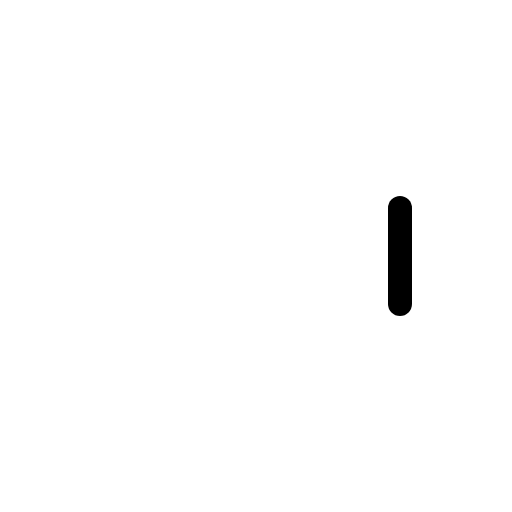
t = 0.00 s
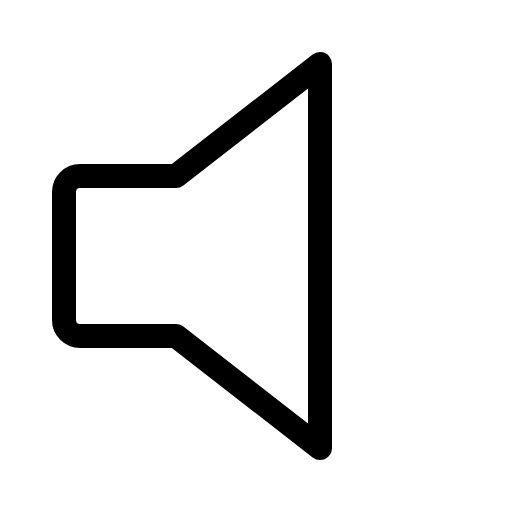
t = 0.30 s
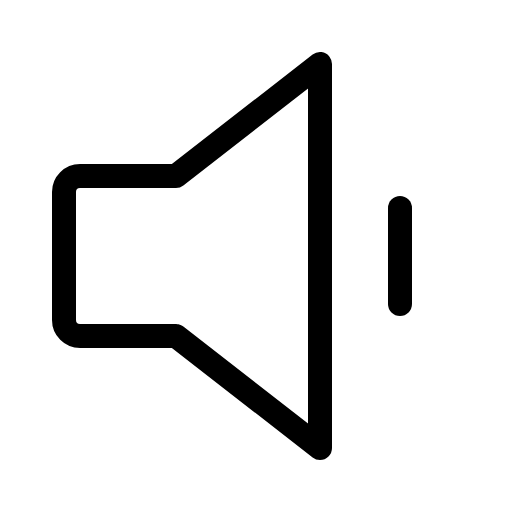
t = 0.68 s
t = 1.05 s: frame unchanged from t = 0.68 s, image omitted
t = 1.43 s: frame unchanged from t = 0.68 s, image omitted

The animated SVG that drew these frames (rendered in a browser with its animation timeline set to each time). Animation: 1 CSS @keyframes rule; one cycle of 1.80 s, repeats indefinitely.

<svg xmlns="http://www.w3.org/2000/svg" viewBox="0 0 256 256">
  <style>
    .draw-line {
      stroke-dasharray: 2000;
      stroke-dashoffset: 0;
    }
    svg:hover .draw-line {
      animation: phosphor-draw-in 1.5s ease-in-out infinite alternate;
    }
    @keyframes phosphor-draw-in {
      0%   { stroke-dashoffset: 2000; }
      100% { stroke-dashoffset: 0; }
    }
  </style><rect width="256" height="256" fill="none"/><path d="M88,168H40a8,8,0,0,1-8-8V96a8,8,0,0,1,8-8H88l72-56V224Z" fill="none" stroke="currentColor" stroke-linecap="round" stroke-linejoin="round" stroke-width="12" class="draw-line" pathLength="1" style="animation-delay: 0s"/><line x1="200" y1="104" x2="200" y2="152" fill="none" stroke="currentColor" stroke-linecap="round" stroke-linejoin="round" stroke-width="12" class="draw-line" pathLength="1" style="animation-delay: 0.3s"/></svg>
